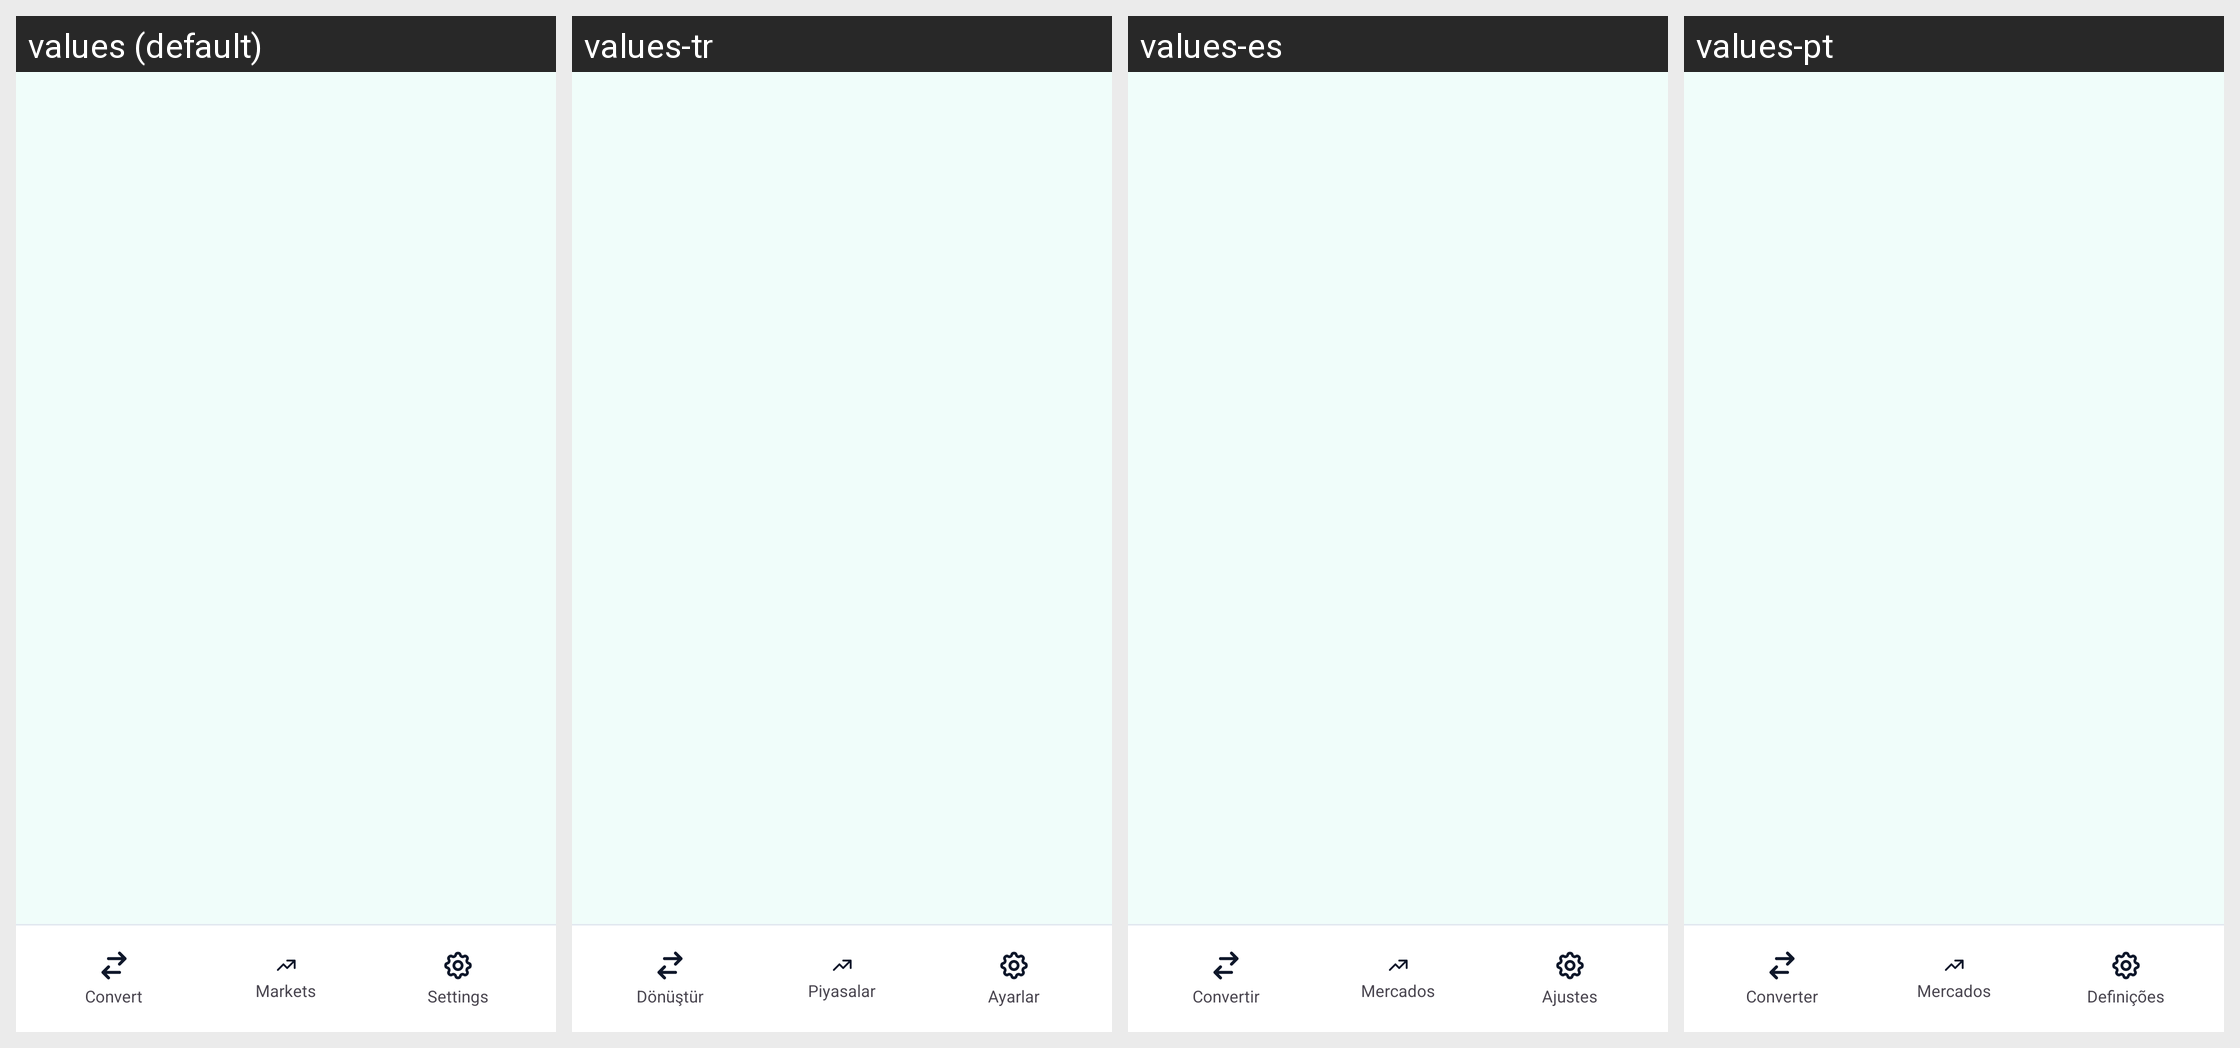

Strings drawn on this Android screen and how each of the app's shown locales translates them:
Android screen res/layout/fragment_home.xml rendered under 4 locales, left to right: values (default), values-tr, values-es, values-pt. Device: Nexus 5 (rendered at 1080×1920; each locale shown at half size, 540×960, under a caption strip naming it); theme Theme.Currency.
Other locales in the repository, not shown: values-ar, values-bn, values-de, values-fr, values-hi, values-id, values-ja, values-ko, values-pt-rBR, values-ru, values-vi, values-zh-rCN, values-zh-rTW.
Strings drawn on this screen, with the default value and each locale's value (text and hints the layout hard-codes, and strings that could not be matched under every locale, appear in the picture but are not listed):

nav_convert
  values: Convert
  values-tr: Dönüştür
  values-es: Convertir
  values-pt: Converter

nav_markets
  values: Markets
  values-tr: Piyasalar
  values-es: Mercados
  values-pt: Mercados

nav_settings
  values: Settings
  values-tr: Ayarlar
  values-es: Ajustes
  values-pt: Definições
